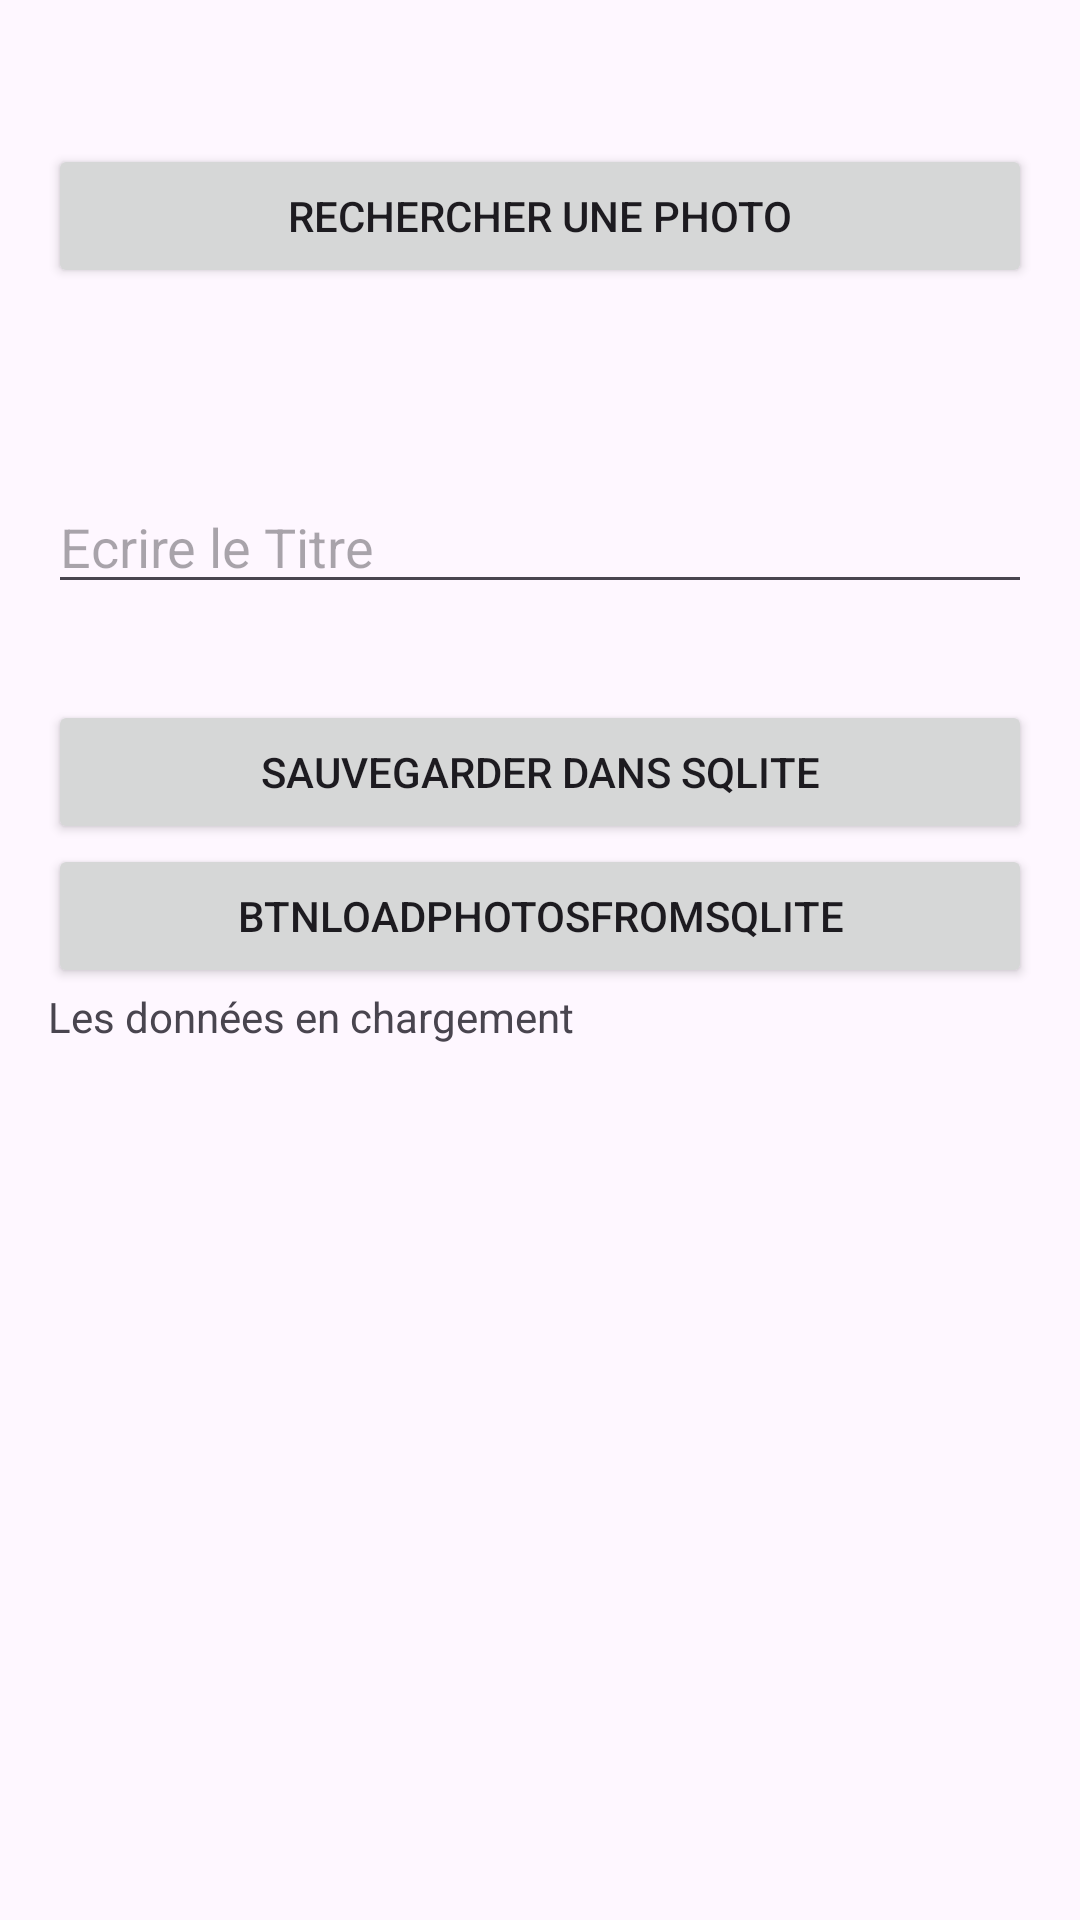

Write the Android layout XML for this screen, with the resource values it uses.
<!-- AndroidManifest.xml: application theme Theme.GeoPhoto -->
<!-- res/layout/activity_gallery.xml -->
<?xml version="1.0" encoding="utf-8"?>
<androidx.constraintlayout.widget.ConstraintLayout xmlns:android="http://schemas.android.com/apk/res/android"
    xmlns:app="http://schemas.android.com/apk/res-auto"
    xmlns:tools="http://schemas.android.com/tools"
    android:id="@+id/main"
    android:layout_width="match_parent"
    android:layout_height="match_parent"
    tools:context=".GalleryActivity">

    <LinearLayout
        android:layout_width="0dp"
        android:layout_height="0dp"
        app:layout_constraintTop_toTopOf="parent"
        app:layout_constraintBottom_toBottomOf="parent"
        app:layout_constraintStart_toStartOf="parent"
        app:layout_constraintEnd_toEndOf="parent"
        android:orientation="vertical"
        android:padding="16dp">

        <Button
            android:id="@+id/btnFindPhoto"
            android:layout_width="match_parent"
            android:layout_height="wrap_content"
            android:layout_marginTop="32dp"
            android:text="Rechercher une photo" />

        <ImageView
            android:id="@+id/imgPhoto"
            android:layout_width="match_parent"
            android:layout_height="wrap_content"
            android:layout_marginTop="32dp"
            android:contentDescription="@string/gallery"
            tools:srcCompat="@tools:sample/avatars" />

        <EditText
            android:id="@+id/inputTexteTitre"
            android:layout_width="match_parent"
            android:layout_height="wrap_content"
            android:layout_marginTop="32dp"
            android:hint="Ecrire le Titre"
            android:inputType="text" />

        <Button
            android:id="@+id/btnEnregistrerPhotoDansSqlite"
            android:layout_width="match_parent"
            android:layout_height="wrap_content"
            android:layout_marginTop="32dp"
            android:text="Sauvegarder dans sqlite" />

        <Button
            android:id="@+id/btnLoadPhotosFromSqlite"
            android:layout_width="match_parent"
            android:layout_height="wrap_content"
            android:text="btnLoadPhotosFromSqlite" />

        <ScrollView
            android:layout_width="match_parent"
            android:layout_height="match_parent">

            <LinearLayout
                android:layout_width="match_parent"
                android:layout_height="wrap_content"
                android:orientation="vertical">

                <TextView
                    android:id="@+id/textViewLoadedData"
                    android:layout_width="match_parent"
                    android:layout_height="wrap_content"
                    android:text="Les données en chargement" />
            </LinearLayout>
        </ScrollView>

    </LinearLayout>
</androidx.constraintlayout.widget.ConstraintLayout>
<!-- resources referenced by this layout -->
<resources>
  <string name="gallery">Gallery</string>
  <style name="Theme.GeoPhoto" parent="Base.Theme.GeoPhoto" />
  <style name="Base.Theme.GeoPhoto" parent="Theme.Material3.DayNight.NoActionBar">
          
          
      </style>
</resources>
